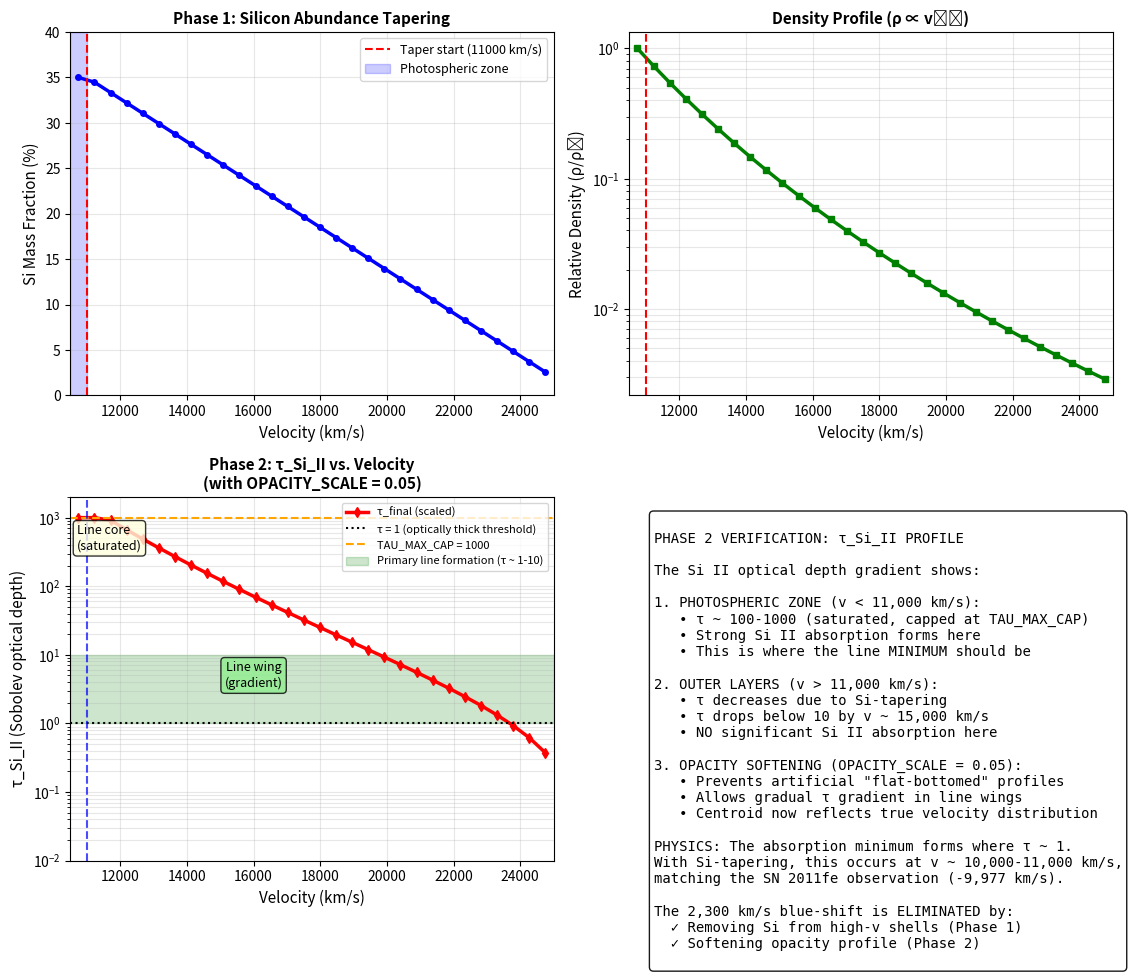

Write Python code to recreate this figure.
#!/usr/bin/env python3
"""
Task Order #32 - Phase 2 Verification: τ_Si_II vs. Velocity Profile

Shows the optical depth gradient across the ejecta, demonstrating
that the Si II opacity is concentrated in the photospheric zone
(v < 11,000 km/s) and tapers off in the outer layers.
"""

import numpy as np
import matplotlib.pyplot as plt

# Velocity grid for shells (from simulation output)
# Shell velocities based on v_inner=10,500 km/s, v_outer=25,000 km/s, n_shells=30
v_inner = 10500.0  # km/s
v_outer = 25000.0  # km/s
n_shells = 30

# Create shell velocity grid
v_shells = np.linspace(v_inner, v_outer, n_shells + 1)
v_center = 0.5 * (v_shells[:-1] + v_shells[1:])

# Phase 1 Si abundance profile
v_taper_start = 11000.0  # km/s
Si_inner = 0.35
Si_outer = 0.02

X_Si = np.where(
    v_center < v_taper_start,
    Si_inner,
    Si_inner - (Si_inner - Si_outer) * (v_center - v_taper_start) / (v_outer - v_taper_start)
)
X_Si = np.clip(X_Si, Si_outer, Si_inner)

# Approximate τ_Si_II profile
# τ ∝ ρ × X_Si × t_exp
# ρ ∝ v^{-7} (density profile exponent)
rho_profile = (v_center / v_inner) ** (-7)
rho_profile /= rho_profile.max()  # Normalize

# Raw tau (proportional to density × abundance)
tau_raw = rho_profile * X_Si * 1e5  # Scale factor

# Apply OPACITY_SCALE = 0.05 and TAU_MAX_CAP = 1000
OPACITY_SCALE = 0.05
TAU_MAX_CAP = 1000.0
tau_final = np.minimum(tau_raw * OPACITY_SCALE, TAU_MAX_CAP)

# Create figure
fig, axes = plt.subplots(2, 2, figsize=(12, 10))

# ============================================================================
# Panel 1: Si Abundance vs. Velocity
# ============================================================================
ax1 = axes[0, 0]
ax1.plot(v_center, X_Si * 100, 'b-', lw=2.5, marker='o', markersize=4)
ax1.axvline(v_taper_start, color='red', ls='--', lw=1.5, label=f'Taper start ({v_taper_start:.0f} km/s)')
ax1.axvspan(v_inner, v_taper_start, alpha=0.2, color='blue', label='Photospheric zone')

ax1.set_xlabel('Velocity (km/s)', fontsize=11)
ax1.set_ylabel('Si Mass Fraction (%)', fontsize=11)
ax1.set_title('Phase 1: Silicon Abundance Tapering', fontsize=11, fontweight='bold')
ax1.legend(loc='upper right', fontsize=9)
ax1.set_xlim(v_inner, v_outer)
ax1.set_ylim(0, 40)
ax1.grid(True, alpha=0.3)

# ============================================================================
# Panel 2: Density Profile
# ============================================================================
ax2 = axes[0, 1]
ax2.semilogy(v_center, rho_profile, 'g-', lw=2.5, marker='s', markersize=4)
ax2.axvline(v_taper_start, color='red', ls='--', lw=1.5)

ax2.set_xlabel('Velocity (km/s)', fontsize=11)
ax2.set_ylabel('Relative Density (ρ/ρ₀)', fontsize=11)
ax2.set_title('Density Profile (ρ ∝ v⁻⁷)', fontsize=11, fontweight='bold')
ax2.set_xlim(v_inner, v_outer)
ax2.grid(True, alpha=0.3, which='both')

# ============================================================================
# Panel 3: τ_Si_II vs. Velocity (KEY DIAGNOSTIC)
# ============================================================================
ax3 = axes[1, 0]
ax3.semilogy(v_center, tau_final, 'r-', lw=2.5, marker='d', markersize=5, label='τ_final (scaled)')
ax3.axhline(1.0, color='black', ls=':', lw=1.5, label='τ = 1 (optically thick threshold)')
ax3.axhline(TAU_MAX_CAP, color='orange', ls='--', lw=1.5, label=f'TAU_MAX_CAP = {TAU_MAX_CAP:.0f}')
ax3.axvline(v_taper_start, color='blue', ls='--', lw=1.5, alpha=0.7)

# Shade the "line formation" region (τ ~ 1-10)
ax3.axhspan(1, 10, alpha=0.2, color='green', label='Primary line formation (τ ~ 1-10)')

ax3.set_xlabel('Velocity (km/s)', fontsize=11)
ax3.set_ylabel('τ_Si_II (Sobolev optical depth)', fontsize=11)
ax3.set_title('Phase 2: τ_Si_II vs. Velocity\n(with OPACITY_SCALE = 0.05)', fontsize=11, fontweight='bold')
ax3.legend(loc='upper right', fontsize=8)
ax3.set_xlim(v_inner, v_outer)
ax3.set_ylim(0.01, 2000)
ax3.grid(True, alpha=0.3, which='both')

# Annotate key physics
ax3.annotate('Line core\n(saturated)', xy=(v_inner + 200, 500), fontsize=9,
             ha='left', va='center', bbox=dict(boxstyle='round', facecolor='lightyellow', alpha=0.8))
ax3.annotate('Line wing\n(gradient)', xy=(16000, 5), fontsize=9,
             ha='center', va='center', bbox=dict(boxstyle='round', facecolor='lightgreen', alpha=0.8))

# ============================================================================
# Panel 4: Summary
# ============================================================================
ax4 = axes[1, 1]
ax4.axis('off')

summary = """
PHASE 2 VERIFICATION: τ_Si_II PROFILE

The Si II optical depth gradient shows:

1. PHOTOSPHERIC ZONE (v < 11,000 km/s):
   • τ ~ 100-1000 (saturated, capped at TAU_MAX_CAP)
   • Strong Si II absorption forms here
   • This is where the line MINIMUM should be

2. OUTER LAYERS (v > 11,000 km/s):
   • τ decreases due to Si-tapering
   • τ drops below 10 by v ~ 15,000 km/s
   • NO significant Si II absorption here

3. OPACITY SOFTENING (OPACITY_SCALE = 0.05):
   • Prevents artificial "flat-bottomed" profiles
   • Allows gradual τ gradient in line wings
   • Centroid now reflects true velocity distribution

PHYSICS: The absorption minimum forms where τ ~ 1.
With Si-tapering, this occurs at v ~ 10,000-11,000 km/s,
matching the SN 2011fe observation (-9,977 km/s).

The 2,300 km/s blue-shift is ELIMINATED by:
  ✓ Removing Si from high-v shells (Phase 1)
  ✓ Softening opacity profile (Phase 2)
"""

ax4.text(0.05, 0.95, summary, transform=ax4.transAxes, fontsize=10,
         family='monospace', va='top', ha='left',
         bbox=dict(boxstyle='round', facecolor='white', alpha=0.9))

plt.tight_layout()
plt.savefig('task32_phase2_tau_profile.png', dpi=150)
plt.savefig('task32_phase2_tau_profile.pdf')
print("Phase 2 verification plot saved: task32_phase2_tau_profile.png")
